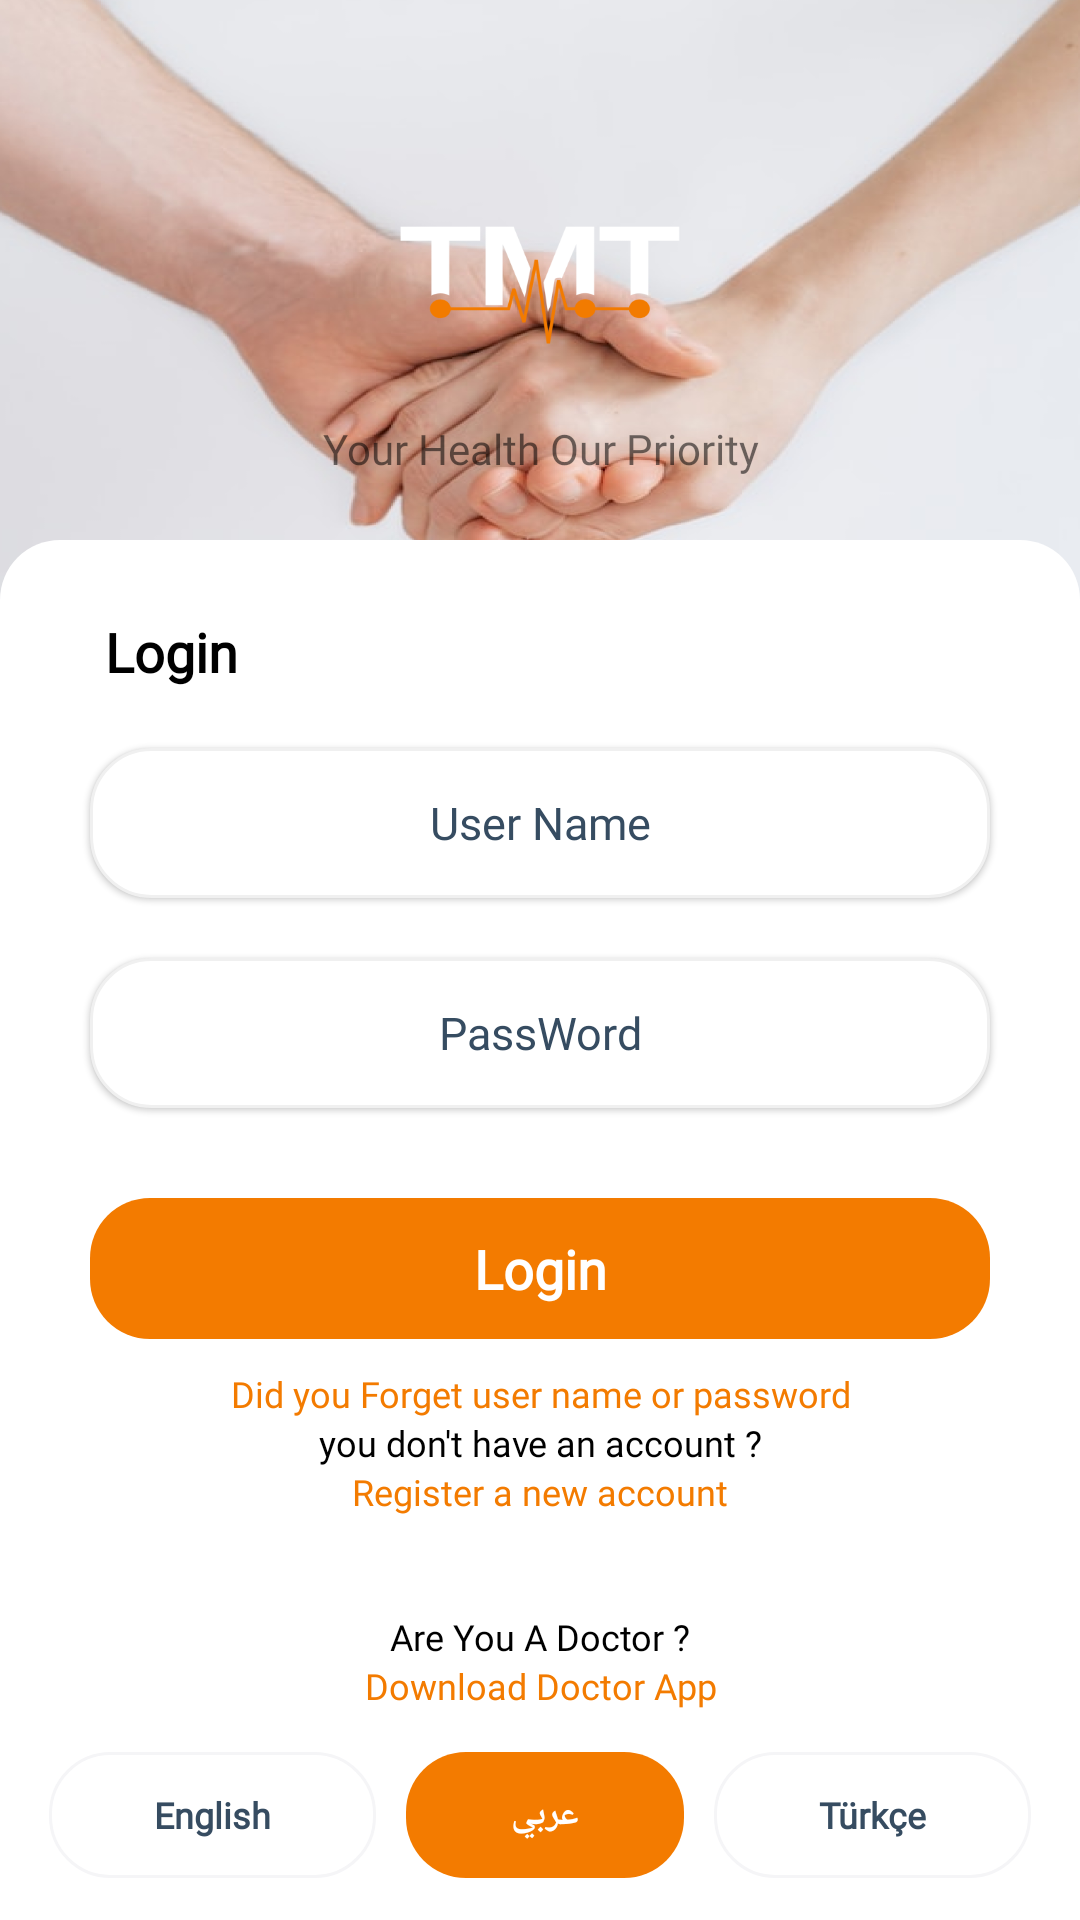

This screen was rendered from an Android layout file. Write that file and the resources it references.
<!-- AndroidManifest.xml: activity theme AppTheme.TransparentStatusBarLogin -->
<!-- res/layout/fragment_login.xml -->
<?xml version="1.0" encoding="utf-8"?>
<androidx.constraintlayout.widget.ConstraintLayout xmlns:android="http://schemas.android.com/apk/res/android"
    xmlns:app="http://schemas.android.com/apk/res-auto"
    xmlns:tools="http://schemas.android.com/tools"
    android:layout_width="match_parent"
    android:layout_height="match_parent"
    android:background="@drawable/login_bk"
    tools:context=".presentation.fragment.auth.auth.login.LoginFragment">

    <ImageView
        android:id="@+id/logo"
        android:layout_width="100dp"
        android:layout_height="90dp"
        android:layout_gravity="center"
        android:layout_marginTop="50dp"
        android:elevation="50dp"
        android:scaleType="fitXY"
        android:src="@drawable/login_logo"
        app:layout_constraintEnd_toEndOf="parent"
        app:layout_constraintStart_toStartOf="parent"
        app:layout_constraintTop_toTopOf="parent" />

    <ImageView
        android:layout_width="match_parent"
        android:layout_height="250dp"
        android:scaleType="fitXY"
        android:src="@drawable/login_bk"
        app:layout_constraintEnd_toEndOf="parent"
        app:layout_constraintStart_toStartOf="parent"
        app:layout_constraintTop_toTopOf="parent" />

    <TextView
        android:id="@+id/yourHealth"
        android:layout_width="match_parent"
        android:layout_height="wrap_content"
        android:gravity="center"
        android:fontFamily="@font/tajwal"
        android:text="@string/yourHealth"
        app:layout_constraintEnd_toEndOf="parent"
        app:layout_constraintStart_toStartOf="parent"
        app:layout_constraintTop_toBottomOf="@+id/logo" />

    <LinearLayout
        android:layout_width="match_parent"
        android:layout_height="match_parent"
        android:layout_marginTop="180dp"
        android:background="@drawable/back_login"
        android:orientation="vertical"
        app:layout_constraintBottom_toBottomOf="parent"
        app:layout_constraintEnd_toEndOf="parent"
        app:layout_constraintStart_toStartOf="parent"
        app:layout_constraintTop_toTopOf="parent">

        <TextView
            android:layout_width="match_parent"
            android:layout_height="wrap_content"
            android:layout_marginTop="25dp"
            android:layout_marginHorizontal="35dp"
            android:gravity="start"
            android:text="@string/login"
            android:fontFamily="@font/tajwal"
            android:textColor="@color/black"
            android:textSize="18sp"
            android:textStyle="bold" />

        <EditText
            android:id="@+id/EtUserName"
            android:layout_width="match_parent"
            android:layout_height="50dp"
            android:layout_marginStart="30dp"
            android:layout_marginTop="20dp"
            android:layout_marginEnd="30dp"
            android:fontFamily="@font/tajwal"
            android:background="@drawable/shape_round_white"
            android:elevation="1dp"
            android:hint="@string/username"
            android:textSize="15sp"
            android:imeOptions="actionDone"
            android:inputType="text"
            android:maxLines="1"
            android:paddingStart="12dp"
            android:paddingEnd="12dp"
            android:textAlignment="center"
            android:textColor="@color/textColor"
            android:textColorHint="@color/textColor" />

        <EditText
            android:id="@+id/EtPassword"
            android:layout_width="match_parent"
            android:layout_height="50dp"
            android:layout_marginStart="30dp"
            android:layout_marginTop="20dp"
            android:layout_marginEnd="30dp"
            android:fontFamily="@font/tajwal"
            android:background="@drawable/shape_round_white"
            android:elevation="1dp"
            android:hint="@string/password"
            android:imeOptions="actionDone"
            android:inputType="textPassword"
            android:maxLines="1"
            android:paddingStart="12dp"
            android:paddingEnd="12dp"
            android:textAlignment="center"
            android:textSize="15sp"
            android:textColor="@color/textColor"
            android:textColorHint="@color/textColor" />

        <TextView
            android:id="@+id/loginBtn"
            android:layout_width="match_parent"
            android:layout_height="47dp"
            android:layout_marginStart="30dp"
            android:layout_marginTop="30dp"
            android:layout_marginEnd="30dp"
            android:background="@drawable/shape_round_orang"
            android:gravity="center"
            android:text="@string/login"
            android:fontFamily="@font/tajwal"
            android:textColor="@color/white"
            android:textSize="18sp"
            android:textStyle="bold" />

        <TextView
            android:id="@+id/forgetPassword"
            android:layout_width="match_parent"
            android:layout_height="wrap_content"
            android:layout_marginTop="10dp"
            android:gravity="center"
            android:fontFamily="@font/tajwal"
            android:text="@string/forgetData"
            android:textColor="@color/appColor"
            android:textSize="12sp"
            android:textStyle="normal" />

        <TextView
            android:layout_width="match_parent"
            android:layout_height="wrap_content"
            android:gravity="center"
            android:text="@string/noAccount"
            android:fontFamily="@font/tajwal"
            android:textColor="@color/black"
            android:textSize="12sp"
            android:textStyle="normal" />

        <TextView
            android:id="@+id/newAccount"
            android:layout_width="match_parent"
            android:layout_height="wrap_content"
            android:fontFamily="@font/tajwal"
            android:gravity="center"
            android:text="@string/createNewAccount"
            android:textColor="@color/appColor"
            android:textSize="12sp"
            android:textStyle="normal" />

    </LinearLayout>

    <TextView
        android:layout_width="match_parent"
        android:layout_height="wrap_content"
        android:layout_marginTop="90dp"
        android:gravity="center"
        android:text="@string/areYouDoc"
        android:textColor="@color/black"
        android:textSize="12sp"
        android:textStyle="normal"
        android:fontFamily="@font/tajwal"
        app:layout_constraintBottom_toTopOf="@+id/dowan"
        app:layout_constraintEnd_toEndOf="parent"
        app:layout_constraintStart_toStartOf="parent" />

    <TextView
        android:id="@+id/dowan"
        android:layout_width="match_parent"
        android:layout_height="wrap_content"
        android:layout_marginTop="5dp"
        android:gravity="center"
        android:text="@string/docApp"
        android:textColor="@color/appColor"
        android:textSize="12sp"
        android:textStyle="normal"
        android:fontFamily="@font/tajwal"
        app:layout_constraintBottom_toTopOf="@+id/lange"
        app:layout_constraintEnd_toEndOf="parent"
        app:layout_constraintStart_toStartOf="parent" />

    <LinearLayout
        android:id="@+id/lange"
        android:layout_width="match_parent"
        android:layout_height="70dp"
        android:layout_gravity="bottom"
        android:gravity="center"
        android:orientation="horizontal"
        app:layout_constraintBottom_toBottomOf="parent"
        app:layout_constraintEnd_toEndOf="parent"
        app:layout_constraintStart_toStartOf="parent">

        <TextView
            android:id="@+id/eng"
            android:layout_width="wrap_content"
            android:layout_height="42dp"
            android:background="@drawable/shape_round_out_line"
            android:gravity="center"
            android:paddingHorizontal="35dp"
            android:text="@string/English"
            android:fontFamily="@font/tajwal"
            android:textColor="@color/textColor"
            android:textSize="12sp"
            android:textStyle="bold" />

        <TextView
            android:id="@+id/Arabic"
            android:layout_width="wrap_content"
            android:layout_height="42dp"
            android:layout_marginStart="10dp"
            android:background="@drawable/shape_round_orang"
            android:gravity="center"
            android:paddingHorizontal="35dp"
            android:text="@string/AR"
            android:fontFamily="@font/tajwal"
            android:textColor="@color/white"
            android:textSize="12sp"
            android:textStyle="bold" />

        <TextView
            android:id="@+id/tru"
            android:layout_width="wrap_content"
            android:layout_height="42dp"
            android:layout_marginStart="10dp"
            android:background="@drawable/shape_round_out_line"
            android:gravity="center"
            android:paddingHorizontal="35dp"
            android:text="@string/Tr"
            android:fontFamily="@font/tajwal"
            android:textColor="@color/textColor"
            android:textSize="12sp"
            android:textStyle="bold" />


    </LinearLayout>

</androidx.constraintlayout.widget.ConstraintLayout>
<!-- resources referenced by this layout -->
<resources>
  <color name="appColor">#F37B00</color>
  <color name="black">#FF000000</color>
  <color name="textColor">#364C61</color>
  <color name="white">#FFFFFFFF</color>
  <!-- drawable back_login (drawable) -->
  <shape xmlns:android="http://schemas.android.com/apk/res/android">
      <corners android:topLeftRadius="20dp"
          android:topRightRadius="20dp"
          />
      <solid android:color="@color/white"/>
  </shape>
  <!-- drawable login_bk: png bitmap (drawable-v24, 419810 bytes) -->
  <!-- drawable login_logo: png bitmap (drawable-v24, 12705 bytes) -->
  <!-- drawable shape_round_orang (drawable) -->
  <?xml version="1.0" encoding="utf-8"?>
  <shape xmlns:android="http://schemas.android.com/apk/res/android"
      android:shape="rectangle">
      <corners android:radius="20dp" />
      <solid android:color="@color/appColor" />
  </shape>
  <!-- drawable shape_round_out_line (drawable) -->
  <?xml version="1.0" encoding="utf-8"?>
  <shape xmlns:android="http://schemas.android.com/apk/res/android"
      android:shape="rectangle">
      <corners android:radius="20dp" />
      <stroke android:color="@color/roundedTVColor" android:width="1dp"/>
  </shape>
  <!-- drawable shape_round_white (drawable-v24) -->
  <?xml version="1.0" encoding="utf-8"?>
  <shape xmlns:android="http://schemas.android.com/apk/res/android"
      android:shape="rectangle">
      <corners android:radius="20dp" />
      <solid android:color="@color/white" />
      <stroke android:width="1dp"
          android:color="#F0F0F0"/>
  </shape>
  <string name="AR">عربي</string>
  <string name="English">English</string>
  <string name="Tr">Türkçe</string>
  <string name="areYouDoc"> Are You A Doctor ?</string>
  <string name="createNewAccount">Register a new account</string>
  <string name="docApp"> Download Doctor  App</string>
  <string name="forgetData">Did you Forget user name or password</string>
  <string name="login">Login</string>
  <string name="noAccount"> you don\'t have an account ?</string>
  <string name="password">PassWord</string>
  <string name="username">User Name</string>
  <string name="yourHealth">Your Health Our Priority</string>
  <style name="AppTheme.TransparentStatusBarLogin" parent="Theme.AppCompat.Light.NoActionBar">
          <item name="android:windowTranslucentStatus">true</item>
          <item name="android:statusBarColor">@color/roundedTVColor</item>
      </style>
  <color name="roundedTVColor">#F5F5F7</color>
</resources>
